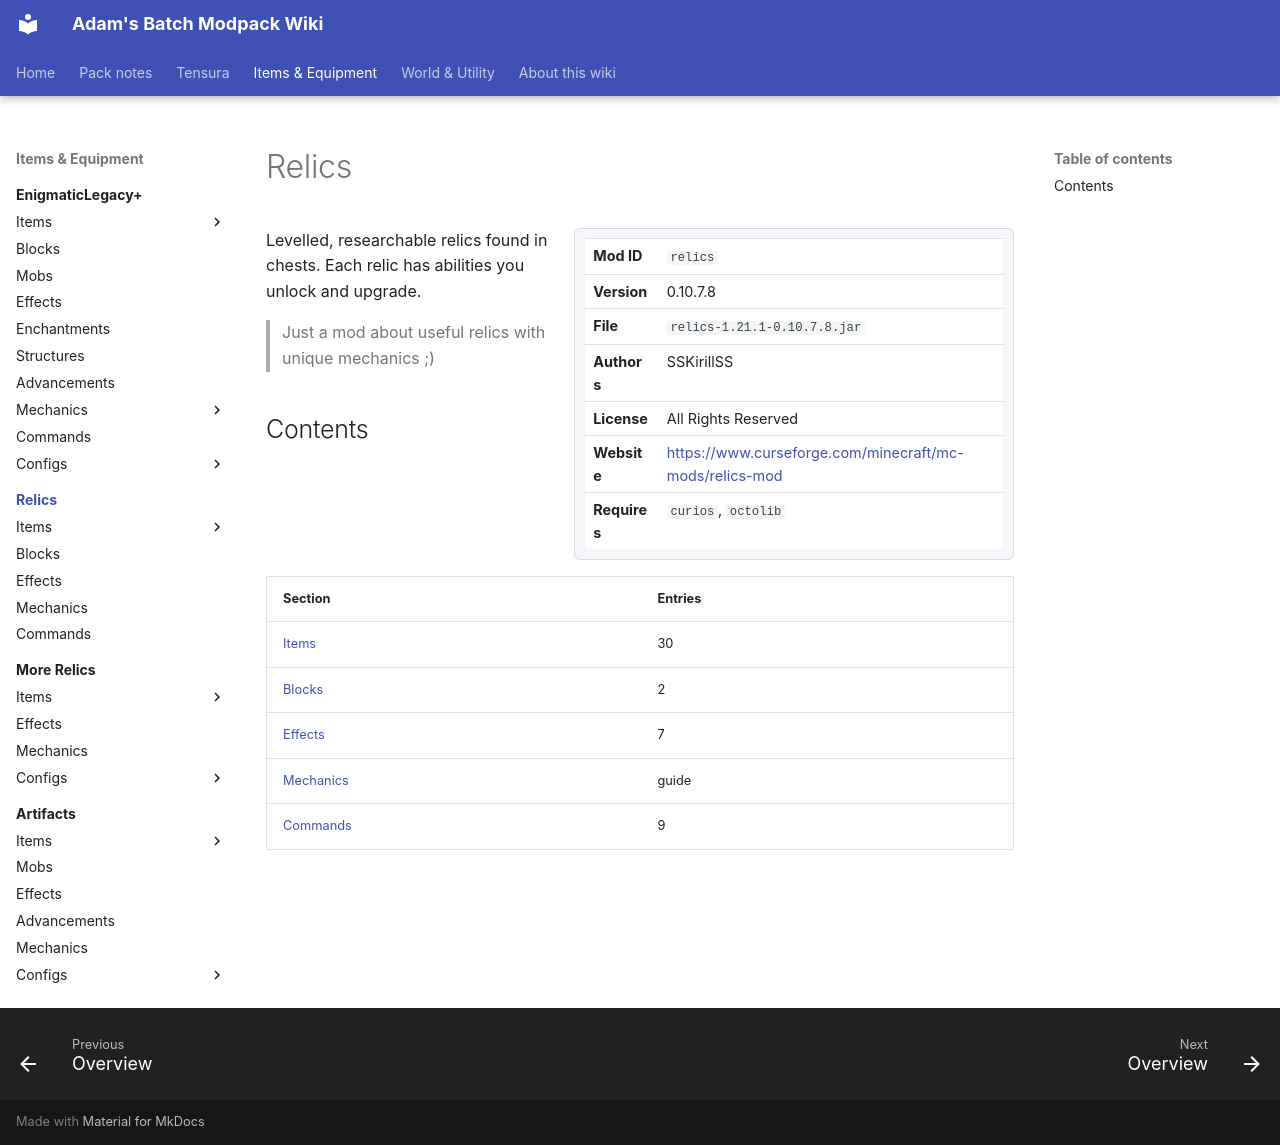

repository: Proteus-Nell/Adams-Batch-MC-Modpack-Wiki · page: relics/index.html · generator: mkdocs

# Relics

<div class="infobox" markdown>

| | |
|---|---|
| **Mod ID** | `relics` |
| **Version** | 0.10.7.8 |
| **File** | `relics-1.21.1-0.10.7.8.jar` |
| **Authors** | SSKirillSS |
| **License** | All Rights Reserved |
| **Website** | [https://www.curseforge.com/minecraft/mc-mods/relics-mod](https://www.curseforge.com/minecraft/mc-mods/relics-mod) |
| **Requires** | `curios`, `octolib` |

</div>

Levelled, researchable relics found in chests. Each relic has abilities you unlock and upgrade.

> Just a mod about useful relics with unique mechanics ;)

## Contents

| Section | Entries |
|---|---|
| [Items](items/index.md) | 30 |
| [Blocks](blocks/index.md) | 2 |
| [Effects](effects/index.md) | 7 |
| [Mechanics](mechanics/index.md) | guide |
| [Commands](commands/index.md) | 9 |
